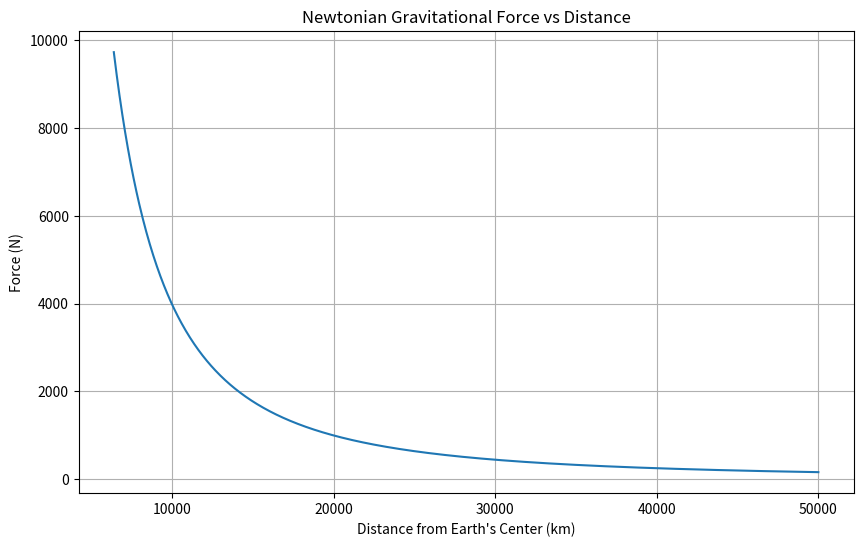

Reproduce this figure in Python.
import numpy as np
import matplotlib.pyplot as plt

G = 6.67430e-11

m1 = 5.972e24      # Earth mass (kg)
m2 = 1000          # Object mass (kg)

distances = np.linspace(6.4e6, 5e7, 1000)

forces = G * m1 * m2 / distances**2

plt.figure(figsize=(10, 6))
plt.plot(distances / 1000, forces)

plt.title("Newtonian Gravitational Force vs Distance")
plt.xlabel("Distance from Earth's Center (km)")
plt.ylabel("Force (N)")
plt.grid(True)

plt.show()
